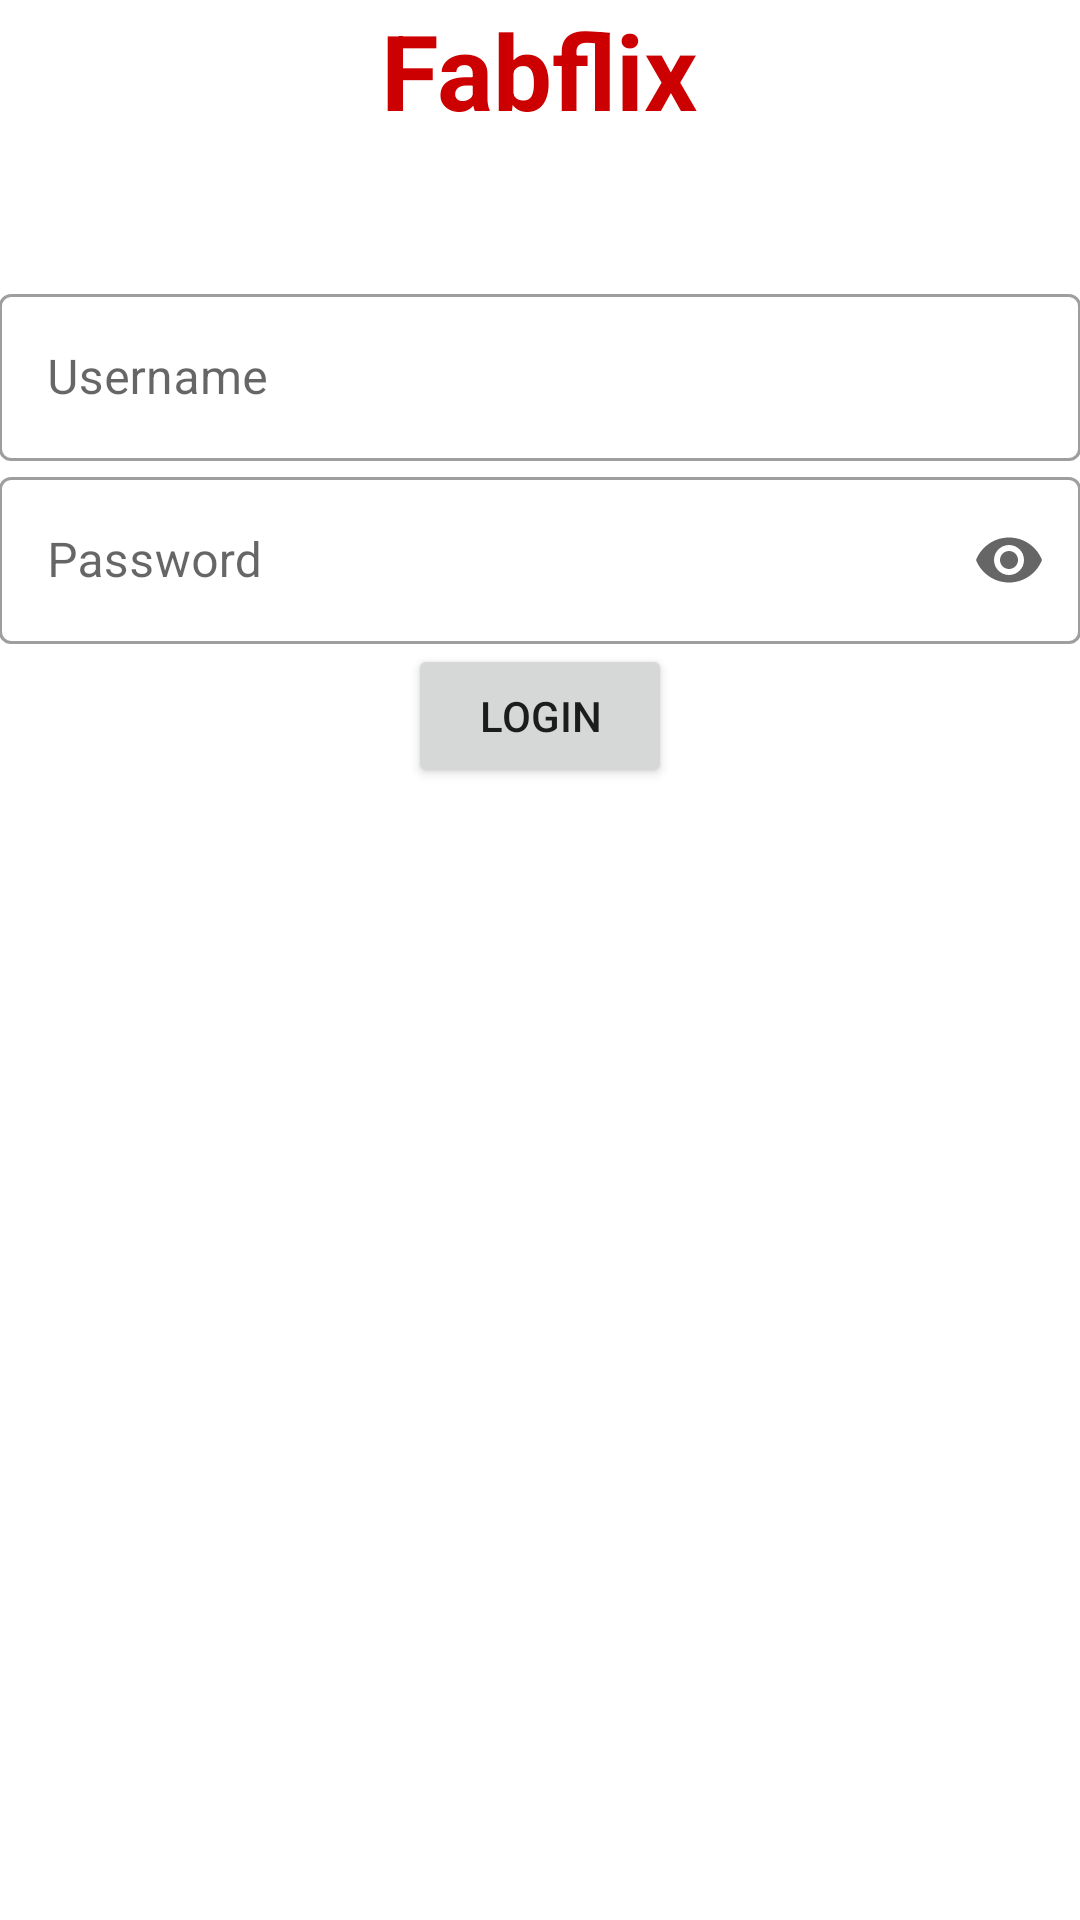

The Android layout XML behind this screen, and the referenced resources:
<!-- AndroidManifest.xml: application theme AppTheme -->
<!-- res/layout/login.xml -->
<?xml version = "1.0" encoding = "utf-8"?>
<RelativeLayout xmlns:android = "http://schemas.android.com/apk/res/android"
                xmlns:tools = "http://schemas.android.com/tools" android:layout_width="match_parent"
                xmlns:app="http://schemas.android.com/apk/res-auto"
                android:layout_height = "match_parent" android:paddingLeft= "@dimen/activity_horizontal_margin"
                android:paddingRight = "@dimen/activity_horizontal_margin"
                android:paddingTop = "@dimen/activity_vertical_margin"
                android:paddingBottom = "@dimen/activity_vertical_margin" tools:context = ".Login">

    <TextView
            android:layout_width="wrap_content"
            android:layout_height="wrap_content"
            android:text="Fabflix"
            android:id="@+id/title"
            android:layout_centerHorizontal="true"
            android:textColor="@color/red"
            android:textSize="35dp" android:textStyle="bold"/>

    <com.google.android.material.textfield.TextInputLayout
            android:layout_width="match_parent"
            android:layout_height="wrap_content"
            android:hint = "Username"
            android:layout_below = "@+id/title"
            android:id = "@+id/username"
            android:layout_alignParentLeft = "true"
            android:layout_alignParentStart = "true"
            android:focusable = "true"
            android:layout_marginTop = "46dp"
            app:endIconMode="clear_text"
            android:layout_alignParentRight = "true"
            style="@style/Widget.MaterialComponents.TextInputLayout.OutlinedBox"
            android:layout_alignParentEnd = "true">
        <com.google.android.material.textfield.TextInputEditText
                android:layout_width = "match_parent"
                android:layout_height = "wrap_content"/>
    </com.google.android.material.textfield.TextInputLayout>

    <com.google.android.material.textfield.TextInputLayout
            android:layout_width="match_parent"
            android:layout_height="wrap_content"
            android:inputType="textPassword"
            android:ems="10"
            android:id="@+id/password"
            android:layout_below="@+id/username"
            android:layout_alignParentLeft="true"
            android:layout_alignParentStart="true"
            android:layout_alignRight="@+id/username"
            android:layout_alignEnd="@+id/username"
            android:hint="Password"
            app:endIconMode="password_toggle"
            style="@style/Widget.MaterialComponents.TextInputLayout.OutlinedBox"
            >

    <com.google.android.material.textfield.TextInputEditText
            android:layout_width="match_parent"
            android:layout_height="wrap_content"
            android:inputType="textPassword"
    />

    </com.google.android.material.textfield.TextInputLayout>
    <Button
            android:text="Login"
            android:layout_width="wrap_content"
            android:layout_height="wrap_content"
            android:layout_centerInParent="true"
            android:id="@+id/login"
            android:layout_below="@+id/password"/>
</RelativeLayout>
<!-- resources referenced by this layout -->
<resources>
  <color name="red">#CC0000</color>
  <style name="AppTheme" parent="Theme.MaterialComponents.Light.NoActionBar">
          
          <item name="colorPrimary">@color/design_default_color_primary</item>
          <item name="colorPrimaryDark">@color/design_default_color_primary_dark</item>
      </style>
</resources>
